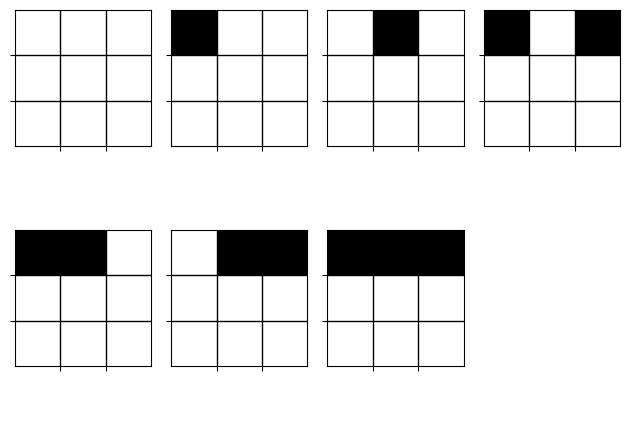

Write the Python code that produced this figure. (Note: this script raises an exception after producing the figure.)
import numpy as np
import matplotlib.pyplot as plt
import matplotlib as mpl
def poly_analysis(mass_list, filename, degree):
    #fit cubic regression model
    xs = list(range(len(mass_list)))

    model = np.poly1d(np.polyfit(xs , mass_list, degree))

    #add fitted cubic regression line to scatterplot
    polyline = np.linspace(0, len(mass_list))
    plt.scatter(xs, mass_list)
    plt.plot(polyline, model(polyline))

    #add axis labels
    plt.xlabel('epoch')
    plt.ylabel('mass')
    plt.title(f'Mass over time:\n {str(model)} \n{(-2) * model.r}')
    #display plot
    plt.savefig(filename)

if __name__ == '__main__':
    def set_ticks(ax):
        ax.set_xticks([0.5,1.5])
        ax.set_yticks([0.5,1.5])
        ax.set_xticklabels([])
        ax.set_yticklabels([])
        ax.grid(color='black', linewidth=1)
        # ax.scatter([1],[1], color='green', marker='+', s=100)
    fig, axs = plt.subplots(2,4)
    axs[0,0].imshow(np.array([[0,0,0],[0,0,0],[0,0,0]]), cmap='binary')
    set_ticks(axs[0,0])
    axs[0,1].imshow(np.array([[1,0,0],[0,0,0],[0,0,0]]), cmap='binary')
    set_ticks(axs[0,1])
    axs[0,2].imshow(np.array([[0,1,0],[0,0,0],[0,0,0]]), cmap='binary')
    set_ticks(axs[0,2])
    axs[0,3].imshow(np.array([[1,0,1],[0,0,0],[0,0,0]]), cmap='binary')
    set_ticks(axs[0,3])
    axs[1,0].imshow(np.array([[1,1,0],[0,0,0],[0,0,0]]), cmap='binary')
    set_ticks(axs[1,0])
    axs[1,1].imshow(np.array([[0,1,1],[0,0,0],[0,0,0]]), cmap='binary')
    set_ticks(axs[1,1])
    axs[1,2].imshow(np.array([[1,1,1],[0,0,0],[0,0,0]]), cmap='binary')
    set_ticks(axs[1,2])
    axs[1,3].axis("off")
    fig.tight_layout()
    fig.savefig('../docs/Images/fill_example_1a.png')

    def set_ticks(ax):
        ax.set_xticks([0.5,1.5])
        ax.set_yticks([0.5,1.5])
        ax.set_xticklabels([])
        ax.set_yticklabels([])
        ax.grid(color='black', linewidth=1)
        ax.scatter([1],[1], color="green", marker='x', s=100)
    cmap = mpl.colors.LinearSegmentedColormap.from_list("", ['white','grey','black'])
    fig, axs = plt.subplots(1,3)
    axs[0].imshow(np.array([[2,1,1],[1,0,1],[1,1,2]]), cmap=cmap)
    set_ticks(axs[0])
    axs[1].imshow(np.array([[1,2,1],[2,0,1],[1,1,1]]), cmap=cmap)
    set_ticks(axs[1])
    axs[2].imshow(np.array([[2,1,1],[1,0,2],[1,1,1]]), cmap=cmap)
    set_ticks(axs[2])
    fig.tight_layout()
    fig.savefig('../docs/Images/fill_example_1b.png')